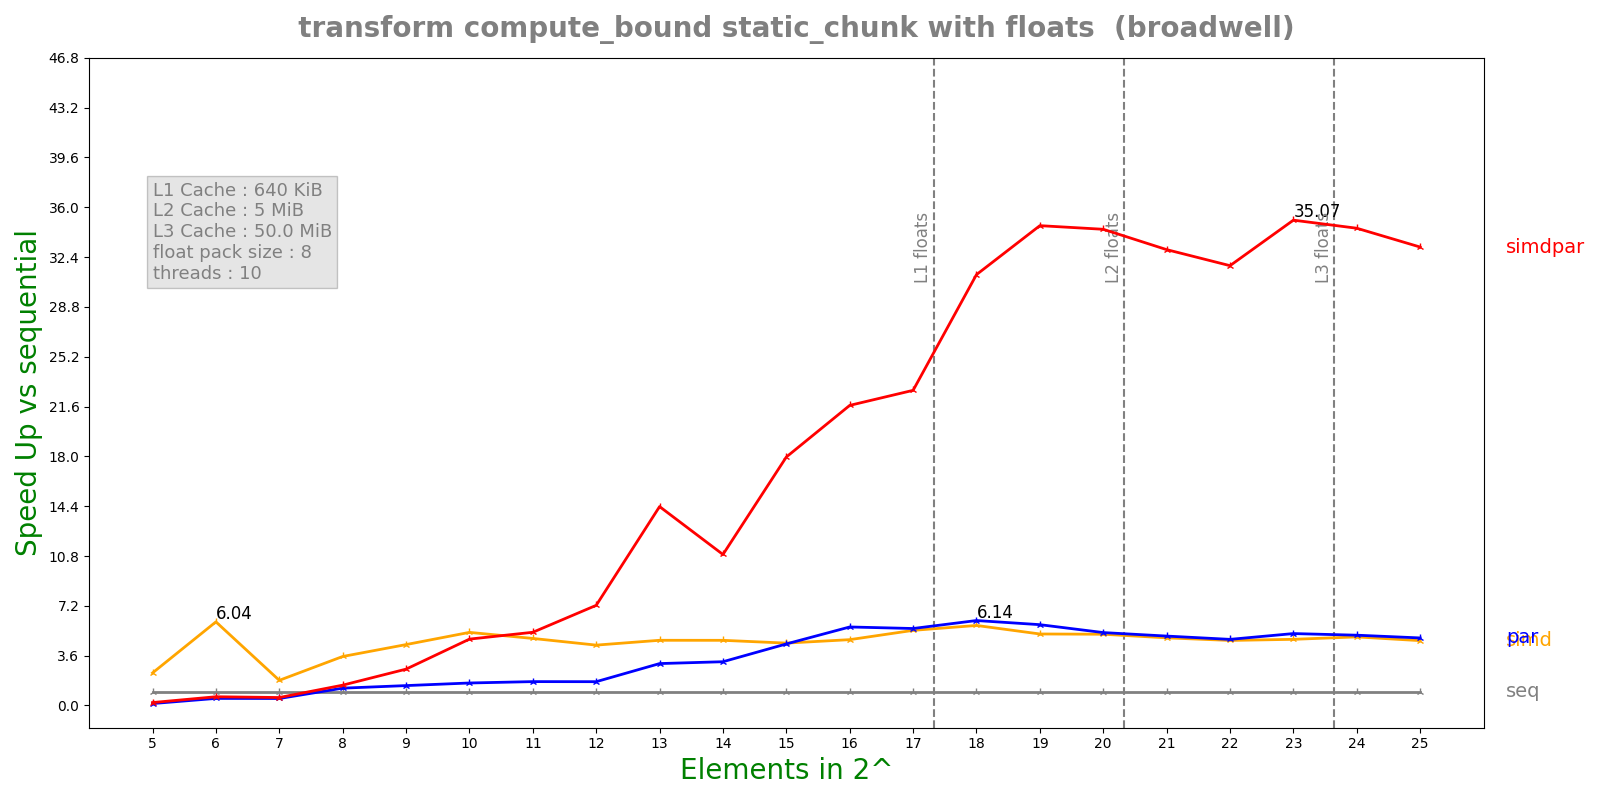

Values plotted in this chart, from the file beside it:
n, lane, threads, seq, simd, par, simdpar
5, 8, 10, 6.16286e-05, 2.62098e-05, 0.0004463, 0.0002927
6, 8, 10, 0.0002438, 4.0359e-05, 0.0004782, 0.0003873
7, 8, 10, 0.0002497, 0.0001374, 0.000496, 0.0004354
8, 8, 10, 0.0006367, 0.0001799, 0.0005092, 0.000434
9, 8, 10, 0.001266, 0.0002878, 0.0008817, 0.0004823
10, 8, 10, 0.002975, 0.0005632, 0.001832, 0.0006205
11, 8, 10, 0.00597, 0.001233, 0.003464, 0.001129
12, 8, 10, 0.009705, 0.002225, 0.005648, 0.001341
13, 8, 10, 0.0227, 0.004819, 0.007499, 0.001579
14, 8, 10, 0.03857, 0.008193, 0.0122, 0.003535
15, 8, 10, 0.09242, 0.02051, 0.02078, 0.005147
16, 8, 10, 0.1909, 0.04014, 0.03365, 0.008803
17, 8, 10, 0.3393, 0.06252, 0.06101, 0.0149
18, 8, 10, 0.7268, 0.1257, 0.1184, 0.02334
19, 8, 10, 1.32, 0.2555, 0.226, 0.03806
20, 8, 10, 2.389, 0.4641, 0.4536, 0.06942
21, 8, 10, 4.433, 0.9073, 0.8841, 0.1346
22, 8, 10, 8.512, 1.811, 1.782, 0.2678
23, 8, 10, 18.48, 3.865, 3.556, 0.5268
24, 8, 10, 35.98, 7.262, 7.086, 1.043
25, 8, 10, 69.25, 14.78, 14.19, 2.09
